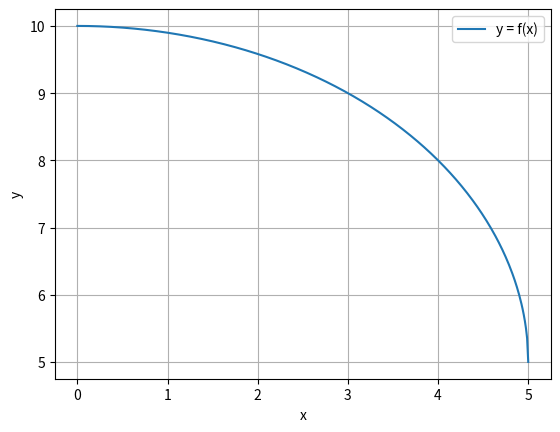

Source code (Python):
#! /usr/bin/env python3

# SPDX-FileCopyrightText: Copyright (c) 2025 Andy Fingerhut (andy.fingerhut@gmail.com)
# SPDX-License-Identifier: BSD-3-Clause

import argparse
import sys

import numpy as np
import matplotlib.pyplot as plt

D = 10

# Define the function you want to plot
def f(x):
    return (D + np.sqrt((D**2) - (4 * x**2))) / 2.0

# Generate x values
Xmin = 0
Xmax = D/2.0
npoints = 400
x = np.linspace(Xmin, Xmax, npoints)
y = f(x)

# Create the plot
plt.plot(x, y, label='y = f(x)')
plt.xlabel('x')
plt.ylabel('y')
#plt.title('Plot of y = x^2')
plt.legend()
plt.grid(True)

# Display the plot
plt.show()
